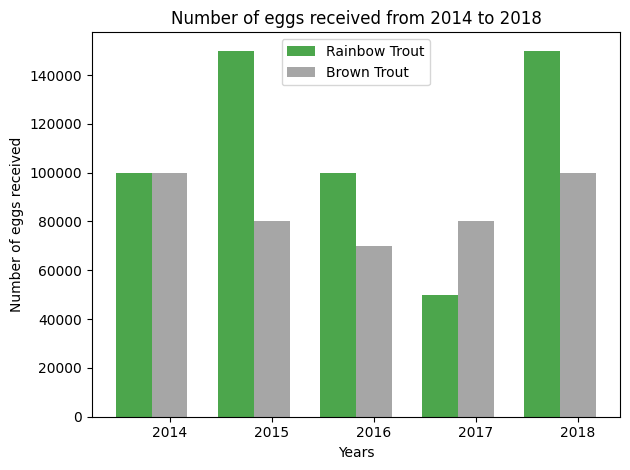

Python code for this plot:
import numpy as np
import matplotlib.pyplot as plt
import matplotlib.pyplot as plt; plt.rcdefaults()

 
# data to plot
n_groups = 5
rainbow_trout = (100000, 150000, 100000, 50000, 150000)
brown_trout = (100000, 80000, 70000, 80000, 100000)
 
# create plot
fig, ax = plt.subplots()
index = np.arange(n_groups)
bar_width = 0.35
opacity = 0.7
 
rects1 = plt.bar(index, rainbow_trout, bar_width,
alpha=opacity,
color='green',
label='Rainbow Trout')
 
rects2 = plt.bar(index + bar_width, brown_trout, bar_width,
alpha=opacity,
color='grey',
label='Brown Trout')
 
plt.xlabel('Years')
plt.ylabel('Number of eggs received')
plt.title('Number of eggs received from 2014 to 2018')
plt.xticks(index + bar_width, ('2014', '2015', '2016', '2017','2018'))
plt.legend()
 
plt.tight_layout()
plt.show()